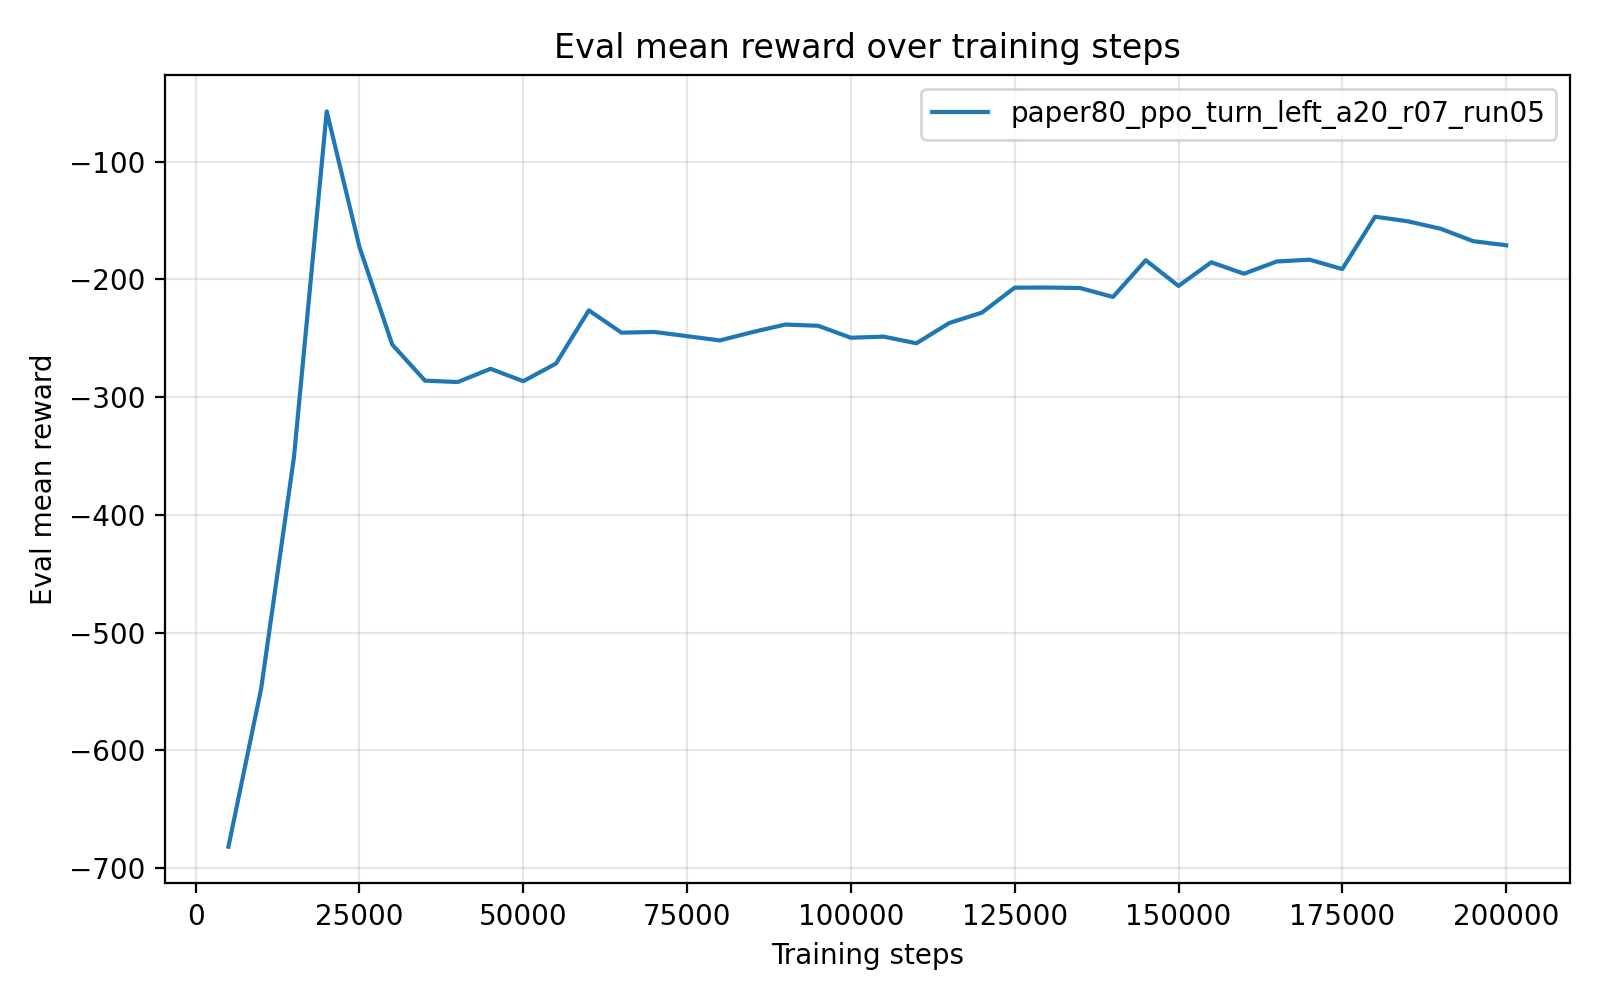

The data file committed next to this chart (first rows):
timesteps, mean_reward, std_reward, min_reward, max_reward
5.000000000000000000e+03, -6.818206618000000390e+02, 1.083999999991647092e-04, -6.818207159999999476e+02, -6.818204449999999497e+02
1.000000000000000000e+04, -5.473681169999999838e+02, 0.000000000000000000e+00, -5.473681169999999838e+02, -5.473681169999999838e+02
1.500000000000000000e+04, -3.510329449999999838e+02, 0.000000000000000000e+00, -3.510329449999999838e+02, -3.510329449999999838e+02
2.000000000000000000e+04, -5.737007499999999993e+01, 0.000000000000000000e+00, -5.737007499999999993e+01, -5.737007499999999993e+01
2.500000000000000000e+04, -1.725605779999999925e+02, 0.000000000000000000e+00, -1.725605779999999925e+02, -1.725605779999999925e+02
3.000000000000000000e+04, -2.554054769999999621e+02, 2.842170943040400743e-14, -2.554054769999999905e+02, -2.554054769999999905e+02
3.500000000000000000e+04, -2.860113200000000120e+02, 0.000000000000000000e+00, -2.860113200000000120e+02, -2.860113200000000120e+02
4.000000000000000000e+04, -2.871947329999999852e+02, 0.000000000000000000e+00, -2.871947329999999852e+02, -2.871947329999999852e+02
4.500000000000000000e+04, -2.759551109999999881e+02, 0.000000000000000000e+00, -2.759551109999999881e+02, -2.759551109999999881e+02
5.000000000000000000e+04, -2.864892639999999915e+02, 0.000000000000000000e+00, -2.864892639999999915e+02, -2.864892639999999915e+02
5.500000000000000000e+04, -2.714684229999999729e+02, 0.000000000000000000e+00, -2.714684229999999729e+02, -2.714684229999999729e+02
6.000000000000000000e+04, -2.263411450000000116e+02, 0.000000000000000000e+00, -2.263411450000000116e+02, -2.263411450000000116e+02
6.500000000000000000e+04, -2.452952589999999873e+02, 0.000000000000000000e+00, -2.452952589999999873e+02, -2.452952589999999873e+02
7.000000000000000000e+04, -2.446621009999999785e+02, 2.842170943040400743e-14, -2.446621010000000069e+02, -2.446621010000000069e+02
7.500000000000000000e+04, -2.482290869999999927e+02, 0.000000000000000000e+00, -2.482290869999999927e+02, -2.482290869999999927e+02
8.000000000000000000e+04, -2.518517490000000123e+02, 0.000000000000000000e+00, -2.518517490000000123e+02, -2.518517490000000123e+02
8.500000000000000000e+04, -2.447431280000000129e+02, 0.000000000000000000e+00, -2.447431280000000129e+02, -2.447431280000000129e+02
9.000000000000000000e+04, -2.383716060000000141e+02, 0.000000000000000000e+00, -2.383716060000000141e+02, -2.383716060000000141e+02
9.500000000000000000e+04, -2.394197470000000010e+02, 0.000000000000000000e+00, -2.394197470000000010e+02, -2.394197470000000010e+02
1.000000000000000000e+05, -2.495956789999999614e+02, 2.842170943040400743e-14, -2.495956789999999899e+02, -2.495956789999999899e+02
1.050000000000000000e+05, -2.486360549999999989e+02, 0.000000000000000000e+00, -2.486360549999999989e+02, -2.486360549999999989e+02
1.100000000000000000e+05, -2.542940930000000321e+02, 2.842170943040400743e-14, -2.542940930000000037e+02, -2.542940930000000037e+02
1.150000000000000000e+05, -2.371080210000000079e+02, 0.000000000000000000e+00, -2.371080210000000079e+02, -2.371080210000000079e+02
1.200000000000000000e+05, -2.282158300000000111e+02, 0.000000000000000000e+00, -2.282158300000000111e+02, -2.282158300000000111e+02
1.250000000000000000e+05, -2.070284619999999904e+02, 0.000000000000000000e+00, -2.070284619999999904e+02, -2.070284619999999904e+02
1.300000000000000000e+05, -2.069378790000000095e+02, 0.000000000000000000e+00, -2.069378790000000095e+02, -2.069378790000000095e+02
1.350000000000000000e+05, -2.073694950000000006e+02, 0.000000000000000000e+00, -2.073694950000000006e+02, -2.073694950000000006e+02
1.400000000000000000e+05, -2.149525299999999675e+02, 2.842170943040400743e-14, -2.149525299999999959e+02, -2.149525299999999959e+02
1.450000000000000000e+05, -1.837596100000000092e+02, 0.000000000000000000e+00, -1.837596100000000092e+02, -1.837596100000000092e+02
1.500000000000000000e+05, -2.055837559999999939e+02, 0.000000000000000000e+00, -2.055837559999999939e+02, -2.055837559999999939e+02
1.550000000000000000e+05, -1.854932970000000125e+02, 0.000000000000000000e+00, -1.854932970000000125e+02, -1.854932970000000125e+02
1.600000000000000000e+05, -1.952123899999999992e+02, 0.000000000000000000e+00, -1.952123899999999992e+02, -1.952123899999999992e+02
1.650000000000000000e+05, -1.848070690000000127e+02, 0.000000000000000000e+00, -1.848070690000000127e+02, -1.848070690000000127e+02
1.700000000000000000e+05, -1.832985779999999920e+02, 0.000000000000000000e+00, -1.832985779999999920e+02, -1.832985779999999920e+02
1.750000000000000000e+05, -1.912118940000000009e+02, 0.000000000000000000e+00, -1.912118940000000009e+02, -1.912118940000000009e+02
1.800000000000000000e+05, -1.467722650000000044e+02, 0.000000000000000000e+00, -1.467722650000000044e+02, -1.467722650000000044e+02
1.850000000000000000e+05, -1.506979120000000023e+02, 0.000000000000000000e+00, -1.506979120000000023e+02, -1.506979120000000023e+02
1.900000000000000000e+05, -1.569928969999999993e+02, 0.000000000000000000e+00, -1.569928969999999993e+02, -1.569928969999999993e+02
1.950000000000000000e+05, -1.675953629999999919e+02, 0.000000000000000000e+00, -1.675953629999999919e+02, -1.675953629999999919e+02
2.000000000000000000e+05, -1.710215929999999958e+02, 0.000000000000000000e+00, -1.710215929999999958e+02, -1.710215929999999958e+02
